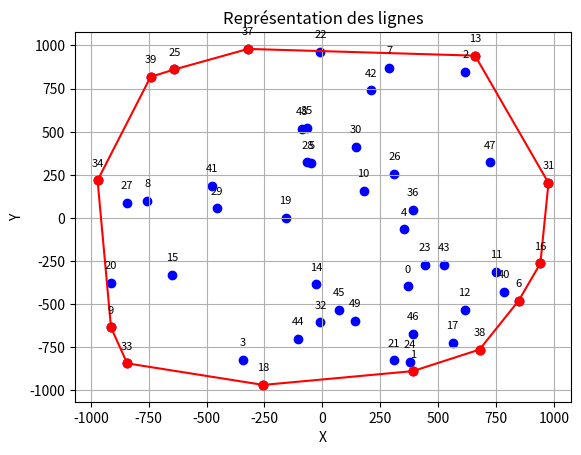

The matplotlib source for this figure:
"""
Calcul de l'enveloppe convexe - algorithme de Graham

Le but de ce programme est de relier les points appartenants à l'enveloppe
convexe d'un nuage de points, et ce en utilisant l'algorithme de Graham.

Compléxité en temps : O(n) + O(n * log(n)) + O(n) = O(n * log(n))
"""
import numpy as np
import matplotlib.pyplot as plt
import random
import math

def visuel(points, connections=[]):
    """
    La fonction prend en entrée les points ainsi que les connections entre les points
    et réalise un graphique en reliant ces points
    """
    liens = []
    for i in range(len(connections)-1):
        liens.append((connections[i], connections[i+1]))
    liens.append((connections[0], connections[-1]))
    connections = liens

    numbers = []
    for connection in connections:
        numbers.append((points.index(connection[0]), points.index(connection[1])))
    connections = numbers

    points = np.array(points) # On convertit la liste des coordonnées des points en tableau numpy
    x = [point[0] for point in points]
    y = [point[1] for point in points]
    plt.scatter(x, y, color='blue') #On affiche les points
    for connection in connections: #On fait les connections en rouge
        x = [points[i][0] for i in connection]
        y = [points[i][1] for i in connection]
        plt.plot(x, y, color='red', marker='o')
    for i, point in enumerate(points): #annotation des points
        plt.annotate(str(i), (point[0], point[1]), textcoords="offset points", xytext=(0,10), ha='center', fontsize=8)
    plt.xlabel('X')
    plt.ylabel('Y')
    plt.title('Représentation des lignes')
    plt.grid(True)
    plt.show()

#calcul de l'angle entre deux points et l'horizontale
def angle(point1, point2):
    # Calcul des différences entre les coordonnées x et y des deux points
    diff_x = point2[0] - point1[0]
    diff_y = point2[1] - point1[1]
    # Calcul de l'angle en radians en utilisant atan2
    angle_radians = math.atan2(diff_y, diff_x)
    # Conversion de l'angle en degrés
    angle_degres = math.degrees(angle_radians)
    return angle_degres

def orientation(triplet):
    #Renvoie true si on a tourné à gauche, False si on a tourné à droite
    p = triplet[0]
    q = triplet[1]
    r = triplet[2]
    return ((q[0]-p[0])*(r[1]-p[1])-(q[1]-p[1])*(r[0]-p[0])) >= 0

n = 50

#Génération de points aléatoires
print("Génération des points...")
points = [(random.randint(-1000,1000),random.randint(-1000,1000)) for i in range(n)]
p = points.copy()

#Graham scan
#Calcul du point tout en bas (il est sur l'enveloppe convexe)
print("Détermination du point du bas..")
bas = points.copy()
bas.sort(key = lambda x: x[1])
bas = bas[0]
#calcul de tous les angles avec le point du bas et l'horizontale
print("Rangement des points...")
connexions = []
angles = []
for point in points:
    angles.append([angle(bas, point), point])
angles.sort(key = lambda x: x[0])

#On relie les points dans l'ordre des angles avec l'horizontale
for i in range(n-1):
    connexions.append((angles[i][1], angles[i+1][1]))
connexions.append((angles[n-1][1], angles[0][1]))

#visuel(p, connexions)
temp = []
for duo in connexions:
    temp.append(duo[0])
    temp.append(duo[1])
connexions = temp

temp = []
for point in angles:
    temp.append(point[1])
points = temp

print("Suppressions des chemins erronés et création des nouveaux...")

plt.ion()  # Activation du mode interactif
plt.draw()
visuel(p, points)
plt.pause(1)
c = 0
while c < len(points)-2:
    triplet = points[c:c+3]
    g = orientation(triplet)
    if g:
        c += 1
        plt.draw()
        visuel(p, points)
        plt.pause(.05)
        plt.clf()
    else:
        points.pop(c+1)
        c -= 1

plt.ioff()  # Désactivation du mode interactif
visuel(p, points)